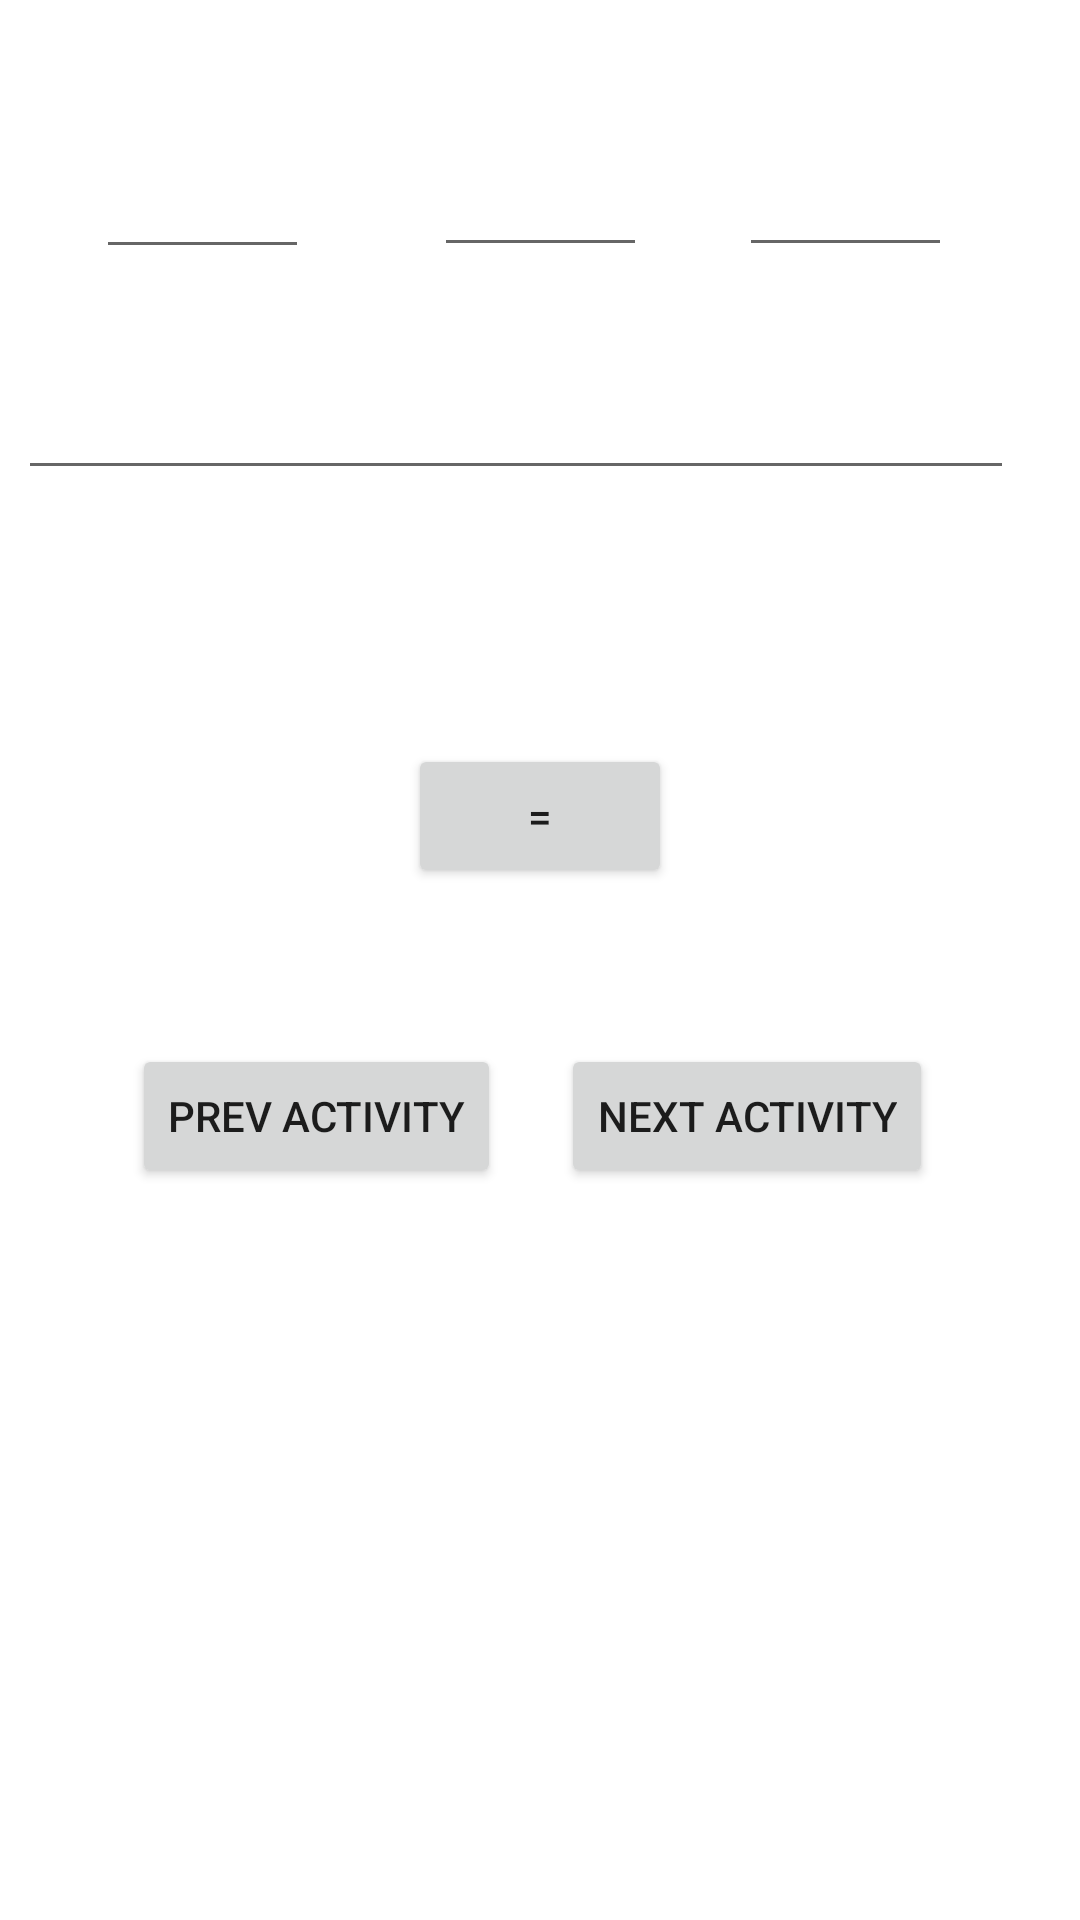

Here is an Android app screen rendered from its layout file. Give the layout XML and the strings, colors and styles it references.
<!-- AndroidManifest.xml: application theme Theme.Uprazhneniya -->
<!-- res/layout/activity_main2.xml -->
<?xml version="1.0" encoding="utf-8"?>
<androidx.constraintlayout.widget.ConstraintLayout xmlns:android="http://schemas.android.com/apk/res/android"
    xmlns:app="http://schemas.android.com/apk/res-auto"
    xmlns:tools="http://schemas.android.com/tools"
    android:layout_width="match_parent"
    android:layout_height="match_parent"
    tools:context=".MainActivity2">

    <EditText
        android:id="@+id/in1"
        android:layout_width="71dp"
        android:layout_height="52dp"
        android:ems="10"
        android:inputType="numberSigned"
        app:layout_constraintBottom_toBottomOf="parent"
        app:layout_constraintEnd_toEndOf="parent"
        app:layout_constraintHorizontal_bias="0.111"
        app:layout_constraintStart_toStartOf="parent"
        app:layout_constraintTop_toTopOf="parent"
        app:layout_constraintVertical_bias="0.064" />

    <EditText
        android:id="@+id/in2"
        android:layout_width="71dp"
        android:layout_height="52dp"
        android:ems="10"
        android:inputType="numberSigned"
        app:layout_constraintBottom_toBottomOf="parent"
        app:layout_constraintEnd_toEndOf="parent"
        app:layout_constraintStart_toStartOf="parent"
        app:layout_constraintTop_toTopOf="parent"
        app:layout_constraintVertical_bias="0.063" />

    <EditText
        android:id="@+id/out"
        android:layout_width="71dp"
        android:layout_height="52dp"
        android:ems="10"
        android:inputType="numberSigned"
        app:layout_constraintBottom_toBottomOf="parent"
        app:layout_constraintEnd_toEndOf="parent"
        app:layout_constraintHorizontal_bias="0.852"
        app:layout_constraintStart_toStartOf="parent"
        app:layout_constraintTop_toTopOf="parent"
        app:layout_constraintVertical_bias="0.063" />

    <EditText
        android:id="@+id/outTXT"
        android:layout_width="332dp"
        android:layout_height="42dp"
        android:ems="10"
        android:inputType="numberSigned"
        app:layout_constraintBottom_toBottomOf="parent"
        app:layout_constraintEnd_toEndOf="parent"
        app:layout_constraintHorizontal_bias="0.22"
        app:layout_constraintStart_toStartOf="parent"
        app:layout_constraintTop_toTopOf="parent"
        app:layout_constraintVertical_bias="0.203" />

    <Button
        android:id="@+id/button3"
        android:layout_width="wrap_content"
        android:layout_height="wrap_content"
        android:layout_marginStart="136dp"
        android:layout_marginTop="248dp"
        android:text="="
        app:layout_constraintStart_toStartOf="parent"
        app:layout_constraintTop_toTopOf="parent" />

    <Button
        android:id="@+id/button4"
        android:layout_width="wrap_content"
        android:layout_height="wrap_content"
        android:layout_marginStart="44dp"
        android:layout_marginTop="52dp"
        android:text="Prev Activity"
        app:layout_constraintStart_toStartOf="parent"
        app:layout_constraintTop_toBottomOf="@+id/button3" />

    <Button
        android:id="@+id/button5"
        android:layout_width="wrap_content"
        android:layout_height="wrap_content"
        android:layout_marginStart="20dp"
        android:layout_marginTop="52dp"
        android:text="Next Activity"
        app:layout_constraintStart_toEndOf="@+id/button4"
        app:layout_constraintTop_toBottomOf="@+id/button3" />
</androidx.constraintlayout.widget.ConstraintLayout>
<!-- resources referenced by this layout -->
<resources>
  <style name="Theme.Uprazhneniya" parent="Theme.MaterialComponents.DayNight.DarkActionBar">
          
          <item name="colorPrimary">@color/purple_500</item>
          <item name="colorPrimaryVariant">@color/purple_700</item>
          <item name="colorOnPrimary">@color/white</item>
          
          <item name="colorSecondary">@color/teal_200</item>
          <item name="colorSecondaryVariant">@color/teal_700</item>
          <item name="colorOnSecondary">@color/black</item>
          
          <item name="android:statusBarColor" tools:targetApi="l">?attr/colorPrimaryVariant</item>
          
      </style>
  <!-- not gathered from this repository: default colours our renderer supplied (Android Studio template values) -->
  <color name="purple_500">#FF6200EE</color>
  <color name="purple_700">#FF3700B3</color>
  <color name="teal_200">#FF03DAC5</color>
  <color name="teal_700">#FF018786</color>
  <color name="black">#FF000000</color>
  <color name="white">#FFFFFFFF</color>
</resources>
